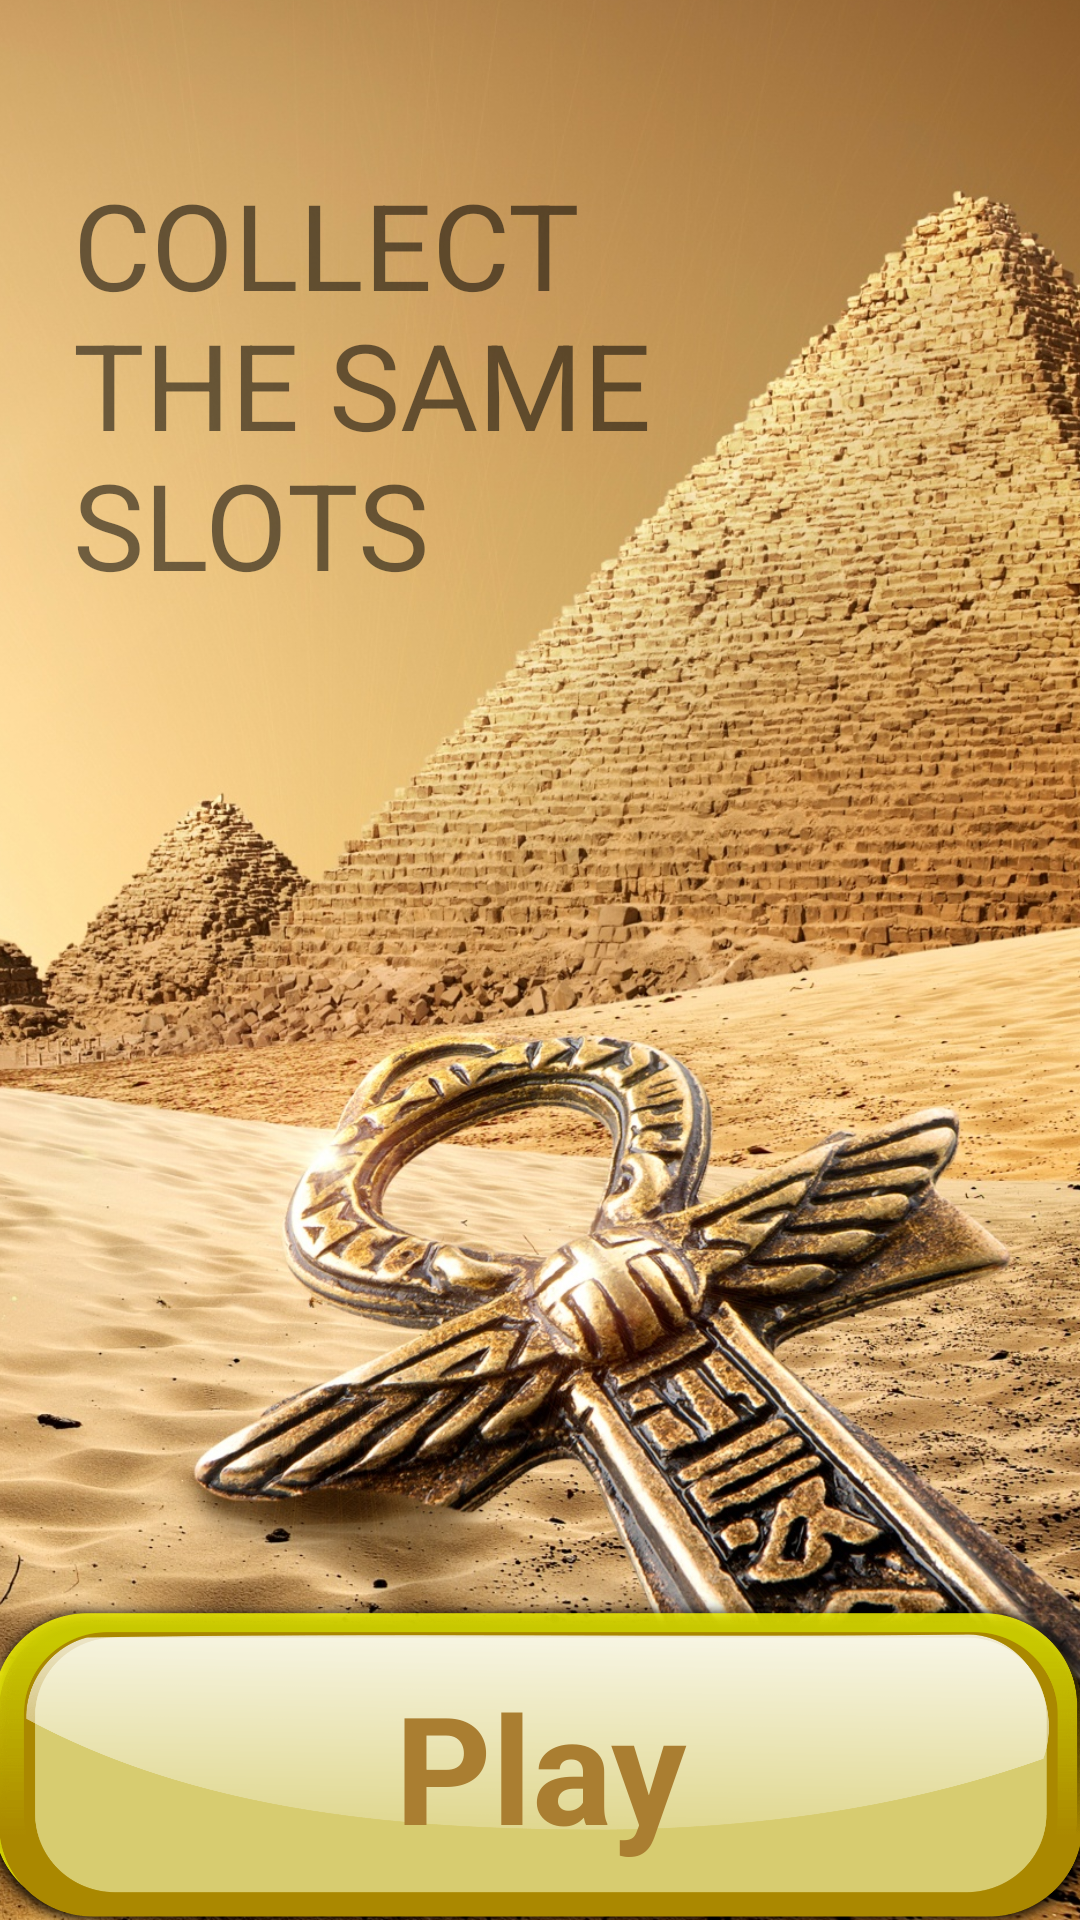

Reconstruct the res/layout file that produces this screen, plus the resources it refers to.
<!-- AndroidManifest.xml: application theme Theme.SlotsPyrmid -->
<!-- res/layout/activity_game.xml -->
<?xml version="1.0" encoding="utf-8"?>
<androidx.constraintlayout.widget.ConstraintLayout xmlns:android="http://schemas.android.com/apk/res/android"
    xmlns:app="http://schemas.android.com/apk/res-auto"
    xmlns:tools="http://schemas.android.com/tools"
    android:id="@+id/bt_play"
    android:layout_width="match_parent"
    android:layout_height="match_parent">

    <ImageView
        android:id="@+id/imageView2"
        android:layout_width="418dp"
        android:layout_height="739dp"
        app:layout_constraintBottom_toBottomOf="parent"
        app:layout_constraintEnd_toEndOf="parent"
        app:layout_constraintStart_toStartOf="parent"
        app:layout_constraintTop_toTopOf="parent"
        app:srcCompat="@drawable/background" />

    <TextView
        android:id="@+id/bt_goplay"
        android:layout_width="377dp"
        android:layout_height="114dp"
        android:layout_marginBottom="44dp"
        android:background="@drawable/button"
        android:gravity="center"
        android:text="Play"
        android:textColor="#AA7E31"
        android:textSize="50dp"
        android:textStyle="bold"
        app:layout_constraintBottom_toBottomOf="@+id/imageView2"
        app:layout_constraintEnd_toEndOf="parent"
        app:layout_constraintHorizontal_bias="0.529"
        app:layout_constraintStart_toStartOf="parent" />

    <TextView
        android:id="@+id/textView2"
        android:layout_width="240dp"
        android:layout_height="201dp"
        android:layout_marginBottom="276dp"
        android:text="COLLECT THE SAME SLOTS"
        android:textSize="40dp"
        app:layout_constraintBottom_toTopOf="@+id/bt_goplay"
        app:layout_constraintEnd_toEndOf="parent"
        app:layout_constraintHorizontal_bias="0.204"
        app:layout_constraintStart_toStartOf="parent" />
</androidx.constraintlayout.widget.ConstraintLayout>
<!-- resources referenced by this layout -->
<resources>
  <!-- drawable background: png bitmap (drawable, 877327 bytes) -->
  <!-- drawable button: png bitmap (drawable, 62728 bytes) -->
  <style name="Theme.SlotsPyrmid" parent="Theme.MaterialComponents.DayNight.NoActionBar">
          
          <item name="colorPrimary">#FFAB00</item>
          <item name="colorPrimaryVariant">#FFAB00</item>
          <item name="colorOnPrimary">@color/white</item>
          
          <item name="colorSecondary">#FFAB00</item>
          <item name="colorSecondaryVariant">#FFAB00</item>
          <item name="colorOnSecondary">@color/black</item>
          
          <item name="android:statusBarColor">?attr/colorPrimaryVariant</item>
          
      </style>
  <!-- not gathered from this repository: default colours our renderer supplied (Android Studio template values) -->
  <color name="black">#FF000000</color>
  <color name="white">#FFFFFFFF</color>
</resources>
